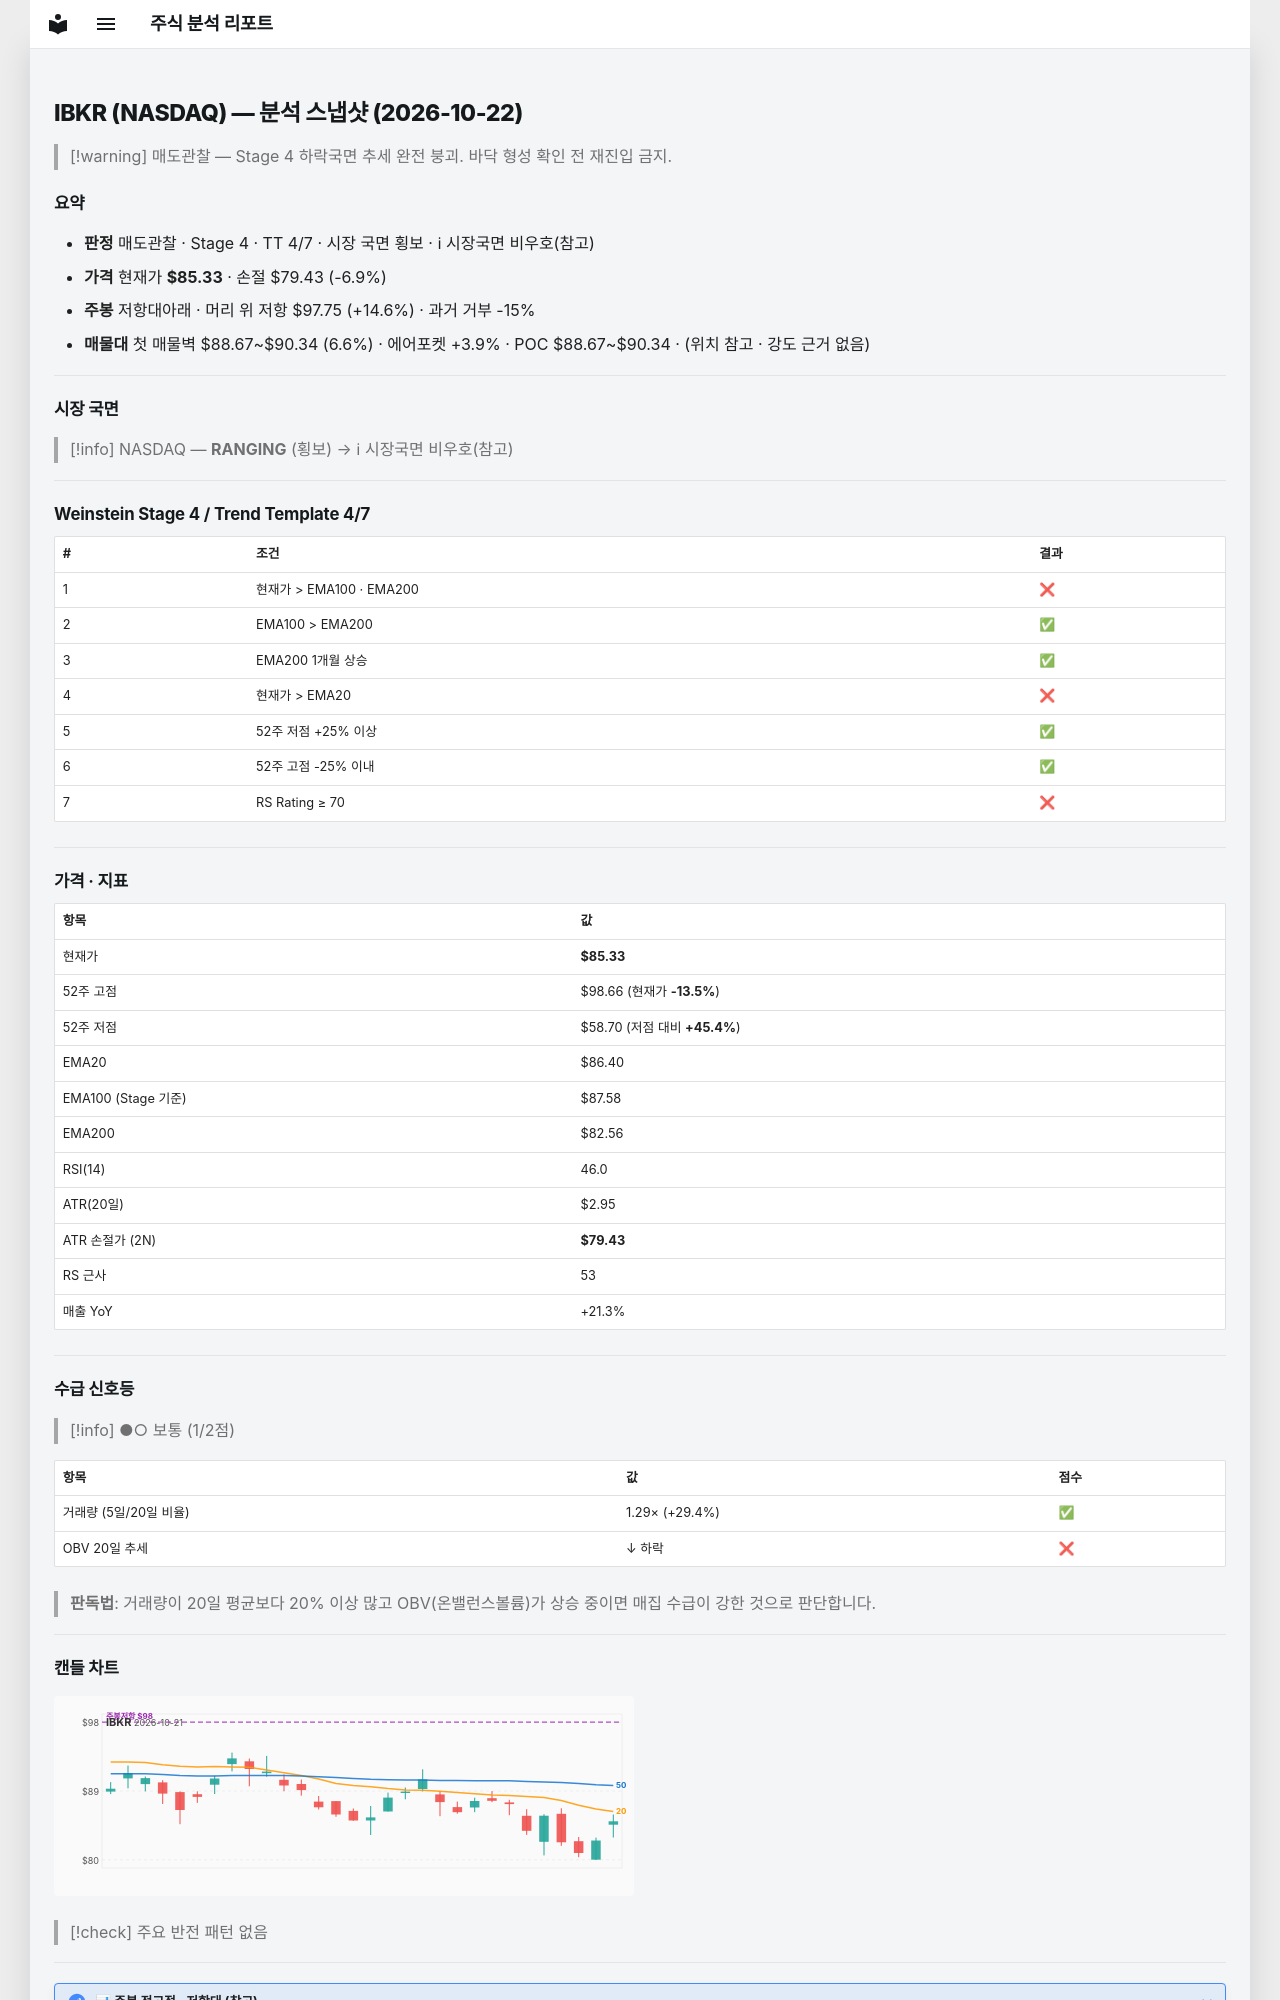

repository: soloandco/stock-reports · page: snapshots/IBKR-2026-10-22/index.html · generator: mkdocs

---
type: analysis-snapshot
title: IBKR 분석 스냅샷
ticker: IBKR
market: NASDAQ
created: 2026-10-22
updated: 2026-10-22
bar-date: 2026-10-21
verdict: 매도관찰
real-rr: 2.11
sma50-gap-pct: -1.2
weekly-position: 저항대아래
weekly-overhead-price: 97.75
weekly-overhead-pct: 14.6
stage: 4
trend-template-score: 4
tt-max: 7
ma-set: ema-20-100-200
price: 85.33000183105469
stop-price: 79.43239822581243
market-regime: RANGING
supply-demand-score: 1/2
supply-demand-label: 보통
status: tracking
tags:
  - stock-agent
  - watchlist
  - IBKR
  - analysis
related:
  - "[[analysis-template]]"
---

# IBKR (NASDAQ) — 분석 스냅샷 (2026-10-22)

> [!warning] 매도관찰 — Stage 4 하락국면
> 추세 완전 붕괴. 바닥 형성 확인 전 재진입 금지.

## 요약

- **판정** 매도관찰 · Stage 4 · TT 4/7 · 시장 국면 횡보 · ℹ 시장국면 비우호(참고)
- **가격** 현재가 **$85.33** · 손절 $79.43 (-6.9%)
- **주봉** 저항대아래 · 머리 위 저항 $97.75 (+14.6%) · 과거 거부 -15%
- **매물대** 첫 매물벽 $88.67~$90.34 (6.6%) · 에어포켓 +3.9% · POC $88.67~$90.34 · (위치 참고 · 강도 근거 없음)

---

## 시장 국면

> [!info] NASDAQ — **RANGING** (횡보) → ℹ 시장국면 비우호(참고)

---

## Weinstein Stage 4 / Trend Template 4/7

| # | 조건 | 결과 |
|---|------|------|
| 1 | 현재가 > EMA100 · EMA200 | ❌ |
| 2 | EMA100 > EMA200 | ✅ |
| 3 | EMA200 1개월 상승 | ✅ |
| 4 | 현재가 > EMA20 | ❌ |
| 5 | 52주 저점 +25% 이상 | ✅ |
| 6 | 52주 고점 -25% 이내 | ✅ |
| 7 | RS Rating ≥ 70 | ❌ |

---

## 가격 · 지표

| 항목 | 값 |
|------|---|
| 현재가 | **$85.33** |
| 52주 고점 | $98.66 (현재가 **-13.5%**) |
| 52주 저점 | $58.70 (저점 대비 **+45.4%**) |
| EMA20 | $86.40 |
| EMA100 (Stage 기준) | $87.58 |
| EMA200 | $82.56 |
| RSI(14) | 46.0 |
| ATR(20일) | $2.95 |
| ATR 손절가 (2N) | **$79.43** |
| RS 근사 | 53 |
| 매출 YoY | +21.3% |

---
## 수급 신호등

> [!info] ●○ 보통 (1/2점)

| 항목 | 값 | 점수 |
|------|------|------|
| 거래량 (5일/20일 비율) | 1.29× (+29.4%) | ✅ |
| OBV 20일 추세 | ↓ 하락 | ❌ |

> **판독법**: 거래량이 20일 평균보다 20% 이상 많고 OBV(온밸런스볼륨)가 상승 중이면 매집 수급이 강한 것으로 판단합니다.

---
